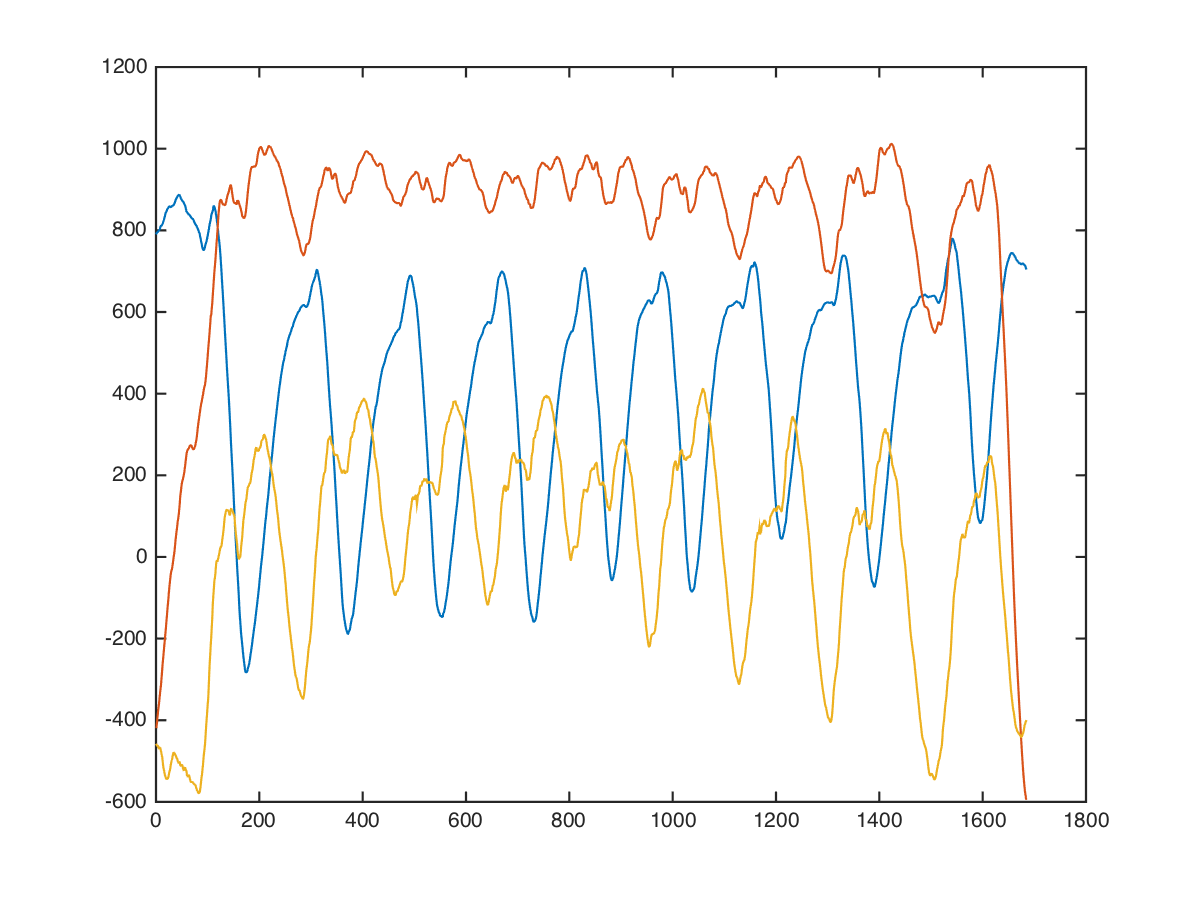

The table this chart was drawn from, first rows:
chest, cable-cross-overs, low, 15, 10, 616, -664, -424
chest, cable-cross-overs, low, 15, 10, 600, -602, -401
chest, cable-cross-overs, low, 15, 10, 737, -615, -491
chest, cable-cross-overs, low, 15, 10, 692, -676, -518
chest, cable-cross-overs, low, 15, 10, 673, -644, -440
chest, cable-cross-overs, low, 15, 10, 672, -654, -411
chest, cable-cross-overs, low, 15, 10, 714, -705, -415
chest, cable-cross-overs, low, 15, 10, 700, -705, -320
chest, cable-cross-overs, low, 15, 10, 683, -664, -217
chest, cable-cross-overs, low, 15, 10, 706, -630, -265
chest, cable-cross-overs, low, 15, 10, 744, -694, -274
chest, cable-cross-overs, low, 15, 10, 764, -687, -241
chest, cable-cross-overs, low, 15, 10, 744, -608, -214
chest, cable-cross-overs, low, 15, 10, 730, -531, -179
chest, cable-cross-overs, low, 15, 10, 751, -546, -197
chest, cable-cross-overs, low, 15, 10, 782, -638, -241
chest, cable-cross-overs, low, 15, 10, 760, -629, -251
chest, cable-cross-overs, low, 15, 10, 744, -555, -311
chest, cable-cross-overs, low, 15, 10, 805, -559, -334
chest, cable-cross-overs, low, 15, 10, 845, -620, -358
chest, cable-cross-overs, low, 15, 10, 815, -624, -405
chest, cable-cross-overs, low, 15, 10, 811, -589, -415
chest, cable-cross-overs, low, 15, 10, 833, -563, -453
chest, cable-cross-overs, low, 15, 10, 823, -539, -475
chest, cable-cross-overs, low, 15, 10, 820, -540, -555
chest, cable-cross-overs, low, 15, 10, 856, -492, -616
chest, cable-cross-overs, low, 15, 10, 899, -378, -550
chest, cable-cross-overs, low, 15, 10, 898, -320, -592
chest, cable-cross-overs, low, 15, 10, 858, -278, -625
chest, cable-cross-overs, low, 15, 10, 847, -214, -570
chest, cable-cross-overs, low, 15, 10, 866, -229, -606
chest, cable-cross-overs, low, 15, 10, 886, -281, -638
chest, cable-cross-overs, low, 15, 10, 893, -281, -721
chest, cable-cross-overs, low, 15, 10, 885, -294, -656
chest, cable-cross-overs, low, 15, 10, 885, -363, -507
chest, cable-cross-overs, low, 15, 10, 903, -384, -541
chest, cable-cross-overs, low, 15, 10, 888, -436, -581
chest, cable-cross-overs, low, 15, 10, 810, -327, -487
chest, cable-cross-overs, low, 15, 10, 824, -137, -414
chest, cable-cross-overs, low, 15, 10, 834, -40, -464
chest, cable-cross-overs, low, 15, 10, 772, -80, -597
chest, cable-cross-overs, low, 15, 10, 737, -178, -392
chest, cable-cross-overs, low, 15, 10, 777, 39, -499
chest, cable-cross-overs, low, 15, 10, 785, -68, -538
chest, cable-cross-overs, low, 15, 10, 791, -185, -693
chest, cable-cross-overs, low, 15, 10, 787, -227, -666
chest, cable-cross-overs, low, 15, 10, 814, -470, -198
chest, cable-cross-overs, low, 15, 10, 872, -45, -671
chest, cable-cross-overs, low, 15, 10, 768, -122, -655
chest, cable-cross-overs, low, 15, 10, 760, -165, -485
chest, cable-cross-overs, low, 15, 10, 775, -63, -655
chest, cable-cross-overs, low, 15, 10, 721, 31, -513
chest, cable-cross-overs, low, 15, 10, 759, 48, -489
chest, cable-cross-overs, low, 15, 10, 783, -59, -556
chest, cable-cross-overs, low, 15, 10, 754, -124, -664
chest, cable-cross-overs, low, 15, 10, 759, -99, -548
chest, cable-cross-overs, low, 15, 10, 781, -60, -272
chest, cable-cross-overs, low, 15, 10, 896, -91, -296
chest, cable-cross-overs, low, 15, 10, 892, -151, -475
chest, cable-cross-overs, low, 15, 10, 768, 0, -544
chest, cable-cross-overs, low, 15, 10, 796, 130, -591
... 1,673 more rows
